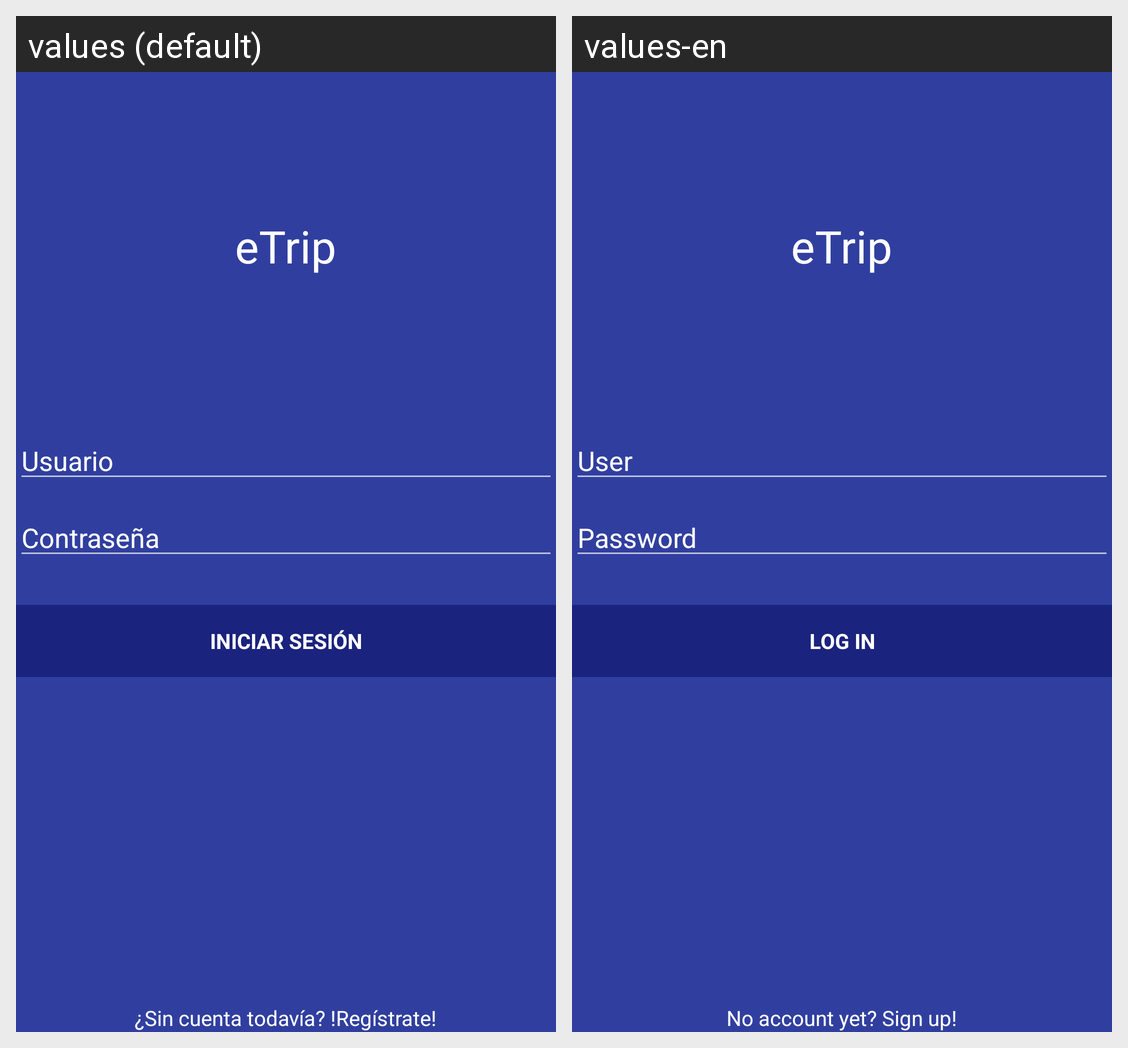

Translations of the strings shown on this Android screen, per locale in the grid:
Android screen res/layout/activity_login.xml rendered under 2 locales, left to right: values (default), values-en. Device: Nexus 5 (rendered at 1080×1920; each locale shown at half size, 540×960, under a caption strip naming it); theme AppTheme.
Strings drawn on this screen, with the default value and each locale's value (text and hints the layout hard-codes, and strings that could not be matched under every locale, appear in the picture but are not listed):

app_name
  values: eTrip
  values-en: eTrip

userLog
  values: Usuario
  values-en: User

passwordLog
  values: Contraseña
  values-en: Password

login
  values: Iniciar sesión
  values-en: Log in

noAccount
  values: ¿Sin cuenta todavía? !Regístrate!
  values-en: No account yet? Sign up!
